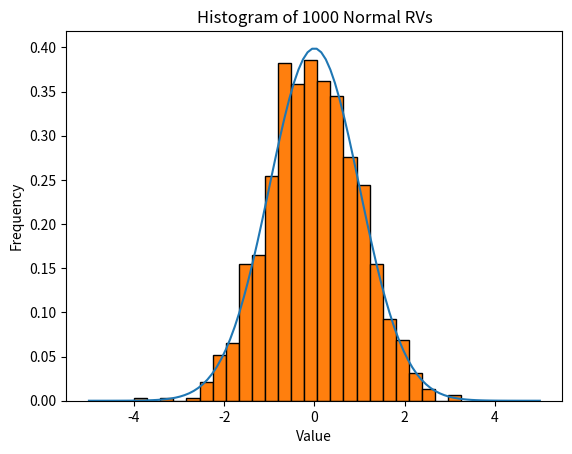

This chart was generated by the following Python code:
import numpy as np
import math
import matplotlib.pyplot as plt
import random
from scipy.stats import norm






def generate_normal():
  while True:
    Y = random.expovariate(1)
    U = random.random()
    if U <= math.exp(-(Y-1)**2 / 2):
        if(random.randint(0,1) == 1):
            return -Y
        return Y

    else:
        continue

if __name__ == "__main__":    
    rdv = []
    for i in range(1000):
        X = generate_normal()
        rdv.append(X)

    mu = 0  
    sigma = 1  

    x = np.linspace(-5, 5, 100)

    pdf = norm.pdf(x, loc=mu, scale=sigma)
    plt.plot(x, pdf)
    plt.hist(rdv,density=True,edgecolor = "black", bins=25)
    plt.xlabel('Value')
    plt.ylabel('Frequency')
    plt.title('Histogram of 1000 Normal RVs')
    plt.show()